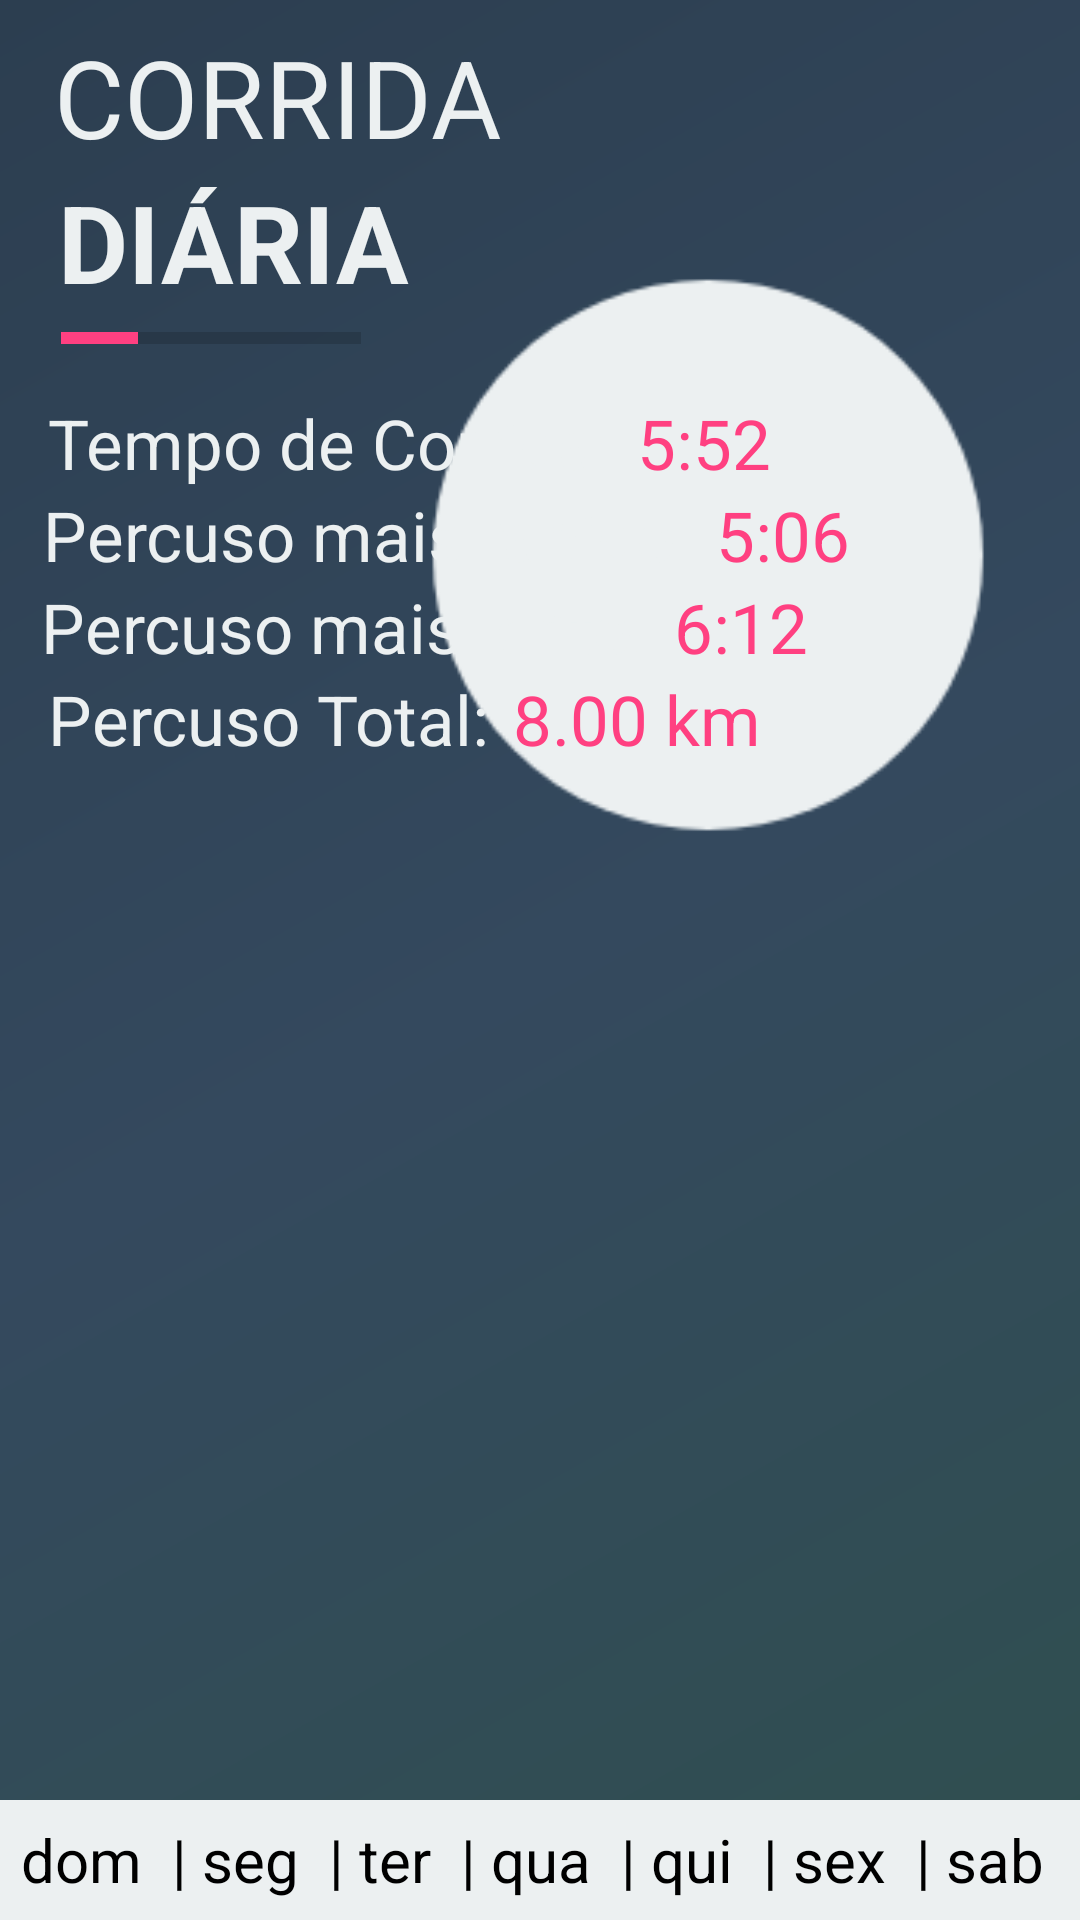

Layout XML and referenced resources for this Android screen:
<!-- AndroidManifest.xml: application theme AppTheme -->
<!-- res/layout/activity_tela_desempenho.xml -->
<?xml version="1.0" encoding="utf-8"?>
<android.support.constraint.ConstraintLayout
    xmlns:android="http://schemas.android.com/apk/res/android"
    xmlns:app="http://schemas.android.com/apk/res-auto"
    xmlns:tools="http://schemas.android.com/tools"
    android:layout_width="match_parent"
    android:layout_height="match_parent"
    android:background="@drawable/gradiente_plano_de_fundo">

    <ImageView
        android:id="@+id/imageView8"
        android:layout_width="200dp"
        android:layout_height="200dp"
        android:layout_marginBottom="355dp"
        android:layout_marginEnd="8dp"
        android:layout_marginLeft="8dp"
        android:layout_marginRight="8dp"
        android:layout_marginStart="8dp"
        android:tint="@color/colorBranco"
        app:layout_constraintBottom_toBottomOf="parent"
        app:layout_constraintHorizontal_bias="0.888"
        app:layout_constraintLeft_toLeftOf="parent"
        app:layout_constraintRight_toRightOf="parent"
        app:srcCompat="@mipmap/ic_shortcut_icons8_trainers_64" />

    <TextView
        android:id="@+id/text_corrida"
        android:layout_width="wrap_content"
        android:layout_height="wrap_content"
        android:text="CORRIDA"
        android:textColor="@color/colorBranco"
        android:textSize="36sp"
        android:layout_marginRight="8dp"
        app:layout_constraintRight_toRightOf="parent"
        app:layout_constraintTop_toTopOf="parent"
        android:layout_marginTop="8dp"
        android:layout_marginLeft="8dp"
        app:layout_constraintLeft_toLeftOf="parent"
        app:layout_constraintBottom_toBottomOf="parent"
        android:layout_marginBottom="8dp"
        app:layout_constraintHorizontal_bias="0.051"
        app:layout_constraintVertical_bias="0.0"
        android:layout_marginStart="8dp"
        android:layout_marginEnd="8dp" />

    <TextView
        android:id="@+id/text_diaria"
        android:layout_width="wrap_content"
        android:layout_height="wrap_content"
        android:text="DIÁRIA"
        android:textColor="@color/colorBranco"
        android:textSize="36sp"
        android:textStyle="bold"
        android:layout_marginRight="8dp"
        app:layout_constraintRight_toRightOf="parent"
        app:layout_constraintTop_toBottomOf="@+id/text_corrida"
        android:layout_marginLeft="8dp"
        app:layout_constraintLeft_toLeftOf="parent"
        app:layout_constraintHorizontal_bias="0.05"
        app:layout_constraintBottom_toBottomOf="parent"
        android:layout_marginBottom="8dp"
        app:layout_constraintVertical_bias="0.0"
        android:layout_marginStart="8dp"
        android:layout_marginEnd="8dp" />

    <TextView
        android:id="@+id/text_tempo_corrida"
        android:layout_width="wrap_content"
        android:layout_height="wrap_content"
        android:text="Tempo de Corrida:"
        android:textSize="23sp"
        android:textColor="@color/colorBranco"
        android:layout_marginRight="8dp"
        app:layout_constraintRight_toRightOf="parent"
        android:layout_marginLeft="8dp"
        app:layout_constraintLeft_toLeftOf="parent"
        app:layout_constraintBottom_toBottomOf="parent"
        android:layout_marginBottom="8dp"
        android:layout_marginTop="8dp"
        app:layout_constraintTop_toBottomOf="@+id/circular_progress_bar_MetaDiaria"
        app:layout_constraintVertical_bias="0.008"
        app:layout_constraintHorizontal_bias="0.051"
        android:layout_marginStart="8dp"
        android:layout_marginEnd="8dp" />

    <TextView
        android:id="@+id/text_valor_tempo_corrida"
        android:layout_width="wrap_content"
        android:layout_height="wrap_content"
        android:text="5:52"
        android:textSize="23sp"
        android:textColor="@color/colorAccent"
        android:layout_marginRight="8dp"
        app:layout_constraintRight_toRightOf="parent"
        app:layout_constraintTop_toTopOf="@+id/text_tempo_corrida"
        app:layout_constraintBottom_toBottomOf="parent"
        android:layout_marginBottom="8dp"
        app:layout_constraintLeft_toRightOf="@+id/text_tempo_corrida"
        android:layout_marginLeft="8dp"
        app:layout_constraintVertical_bias="0.0"
        app:layout_constraintHorizontal_bias="0.0"
        android:layout_marginStart="8dp"
        android:layout_marginEnd="8dp" />

    <TextView
        android:id="@+id/text_percuso_rapido"
        android:layout_width="wrap_content"
        android:layout_height="wrap_content"
        android:text="Percuso mais rápido:"
        android:textSize="23sp"
        android:textColor="@color/colorBranco"
        android:layout_marginRight="8dp"
        app:layout_constraintRight_toRightOf="parent"
        android:layout_marginLeft="8dp"
        app:layout_constraintLeft_toLeftOf="parent"
        app:layout_constraintBottom_toBottomOf="parent"
        android:layout_marginBottom="141dp"
        app:layout_constraintHorizontal_bias="0.05"
        app:layout_constraintTop_toBottomOf="@+id/text_tempo_corrida"
        app:layout_constraintVertical_bias="0.0"
        android:layout_marginStart="8dp"
        android:layout_marginEnd="8dp" />

    <TextView
        android:id="@+id/text_valor_percuso_rapido"
        android:layout_width="wrap_content"
        android:layout_height="wrap_content"
        android:text="5:06"
        android:textSize="23sp"
        android:textColor="@color/colorAccent"
        android:layout_marginRight="8dp"
        app:layout_constraintRight_toRightOf="parent"
        app:layout_constraintLeft_toRightOf="@+id/text_percuso_rapido"
        android:layout_marginLeft="8dp"
        app:layout_constraintBottom_toBottomOf="parent"
        android:layout_marginBottom="7dp"
        app:layout_constraintHorizontal_bias="0.0"
        app:layout_constraintTop_toBottomOf="@+id/text_valor_tempo_corrida"
        app:layout_constraintVertical_bias="0.0"
        android:layout_marginStart="8dp"
        android:layout_marginEnd="8dp" />

    <TextView
        android:id="@+id/text_percuso_lento"
        android:layout_width="wrap_content"
        android:layout_height="wrap_content"
        android:text="Percuso mais lento:"
        android:textSize="23sp"
        android:textColor="@color/colorBranco"
        android:layout_marginLeft="8dp"
        app:layout_constraintLeft_toLeftOf="parent"
        android:layout_marginRight="8dp"
        app:layout_constraintRight_toRightOf="parent"
        app:layout_constraintTop_toBottomOf="@+id/text_percuso_rapido"
        app:layout_constraintBottom_toBottomOf="parent"
        android:layout_marginBottom="8dp"
        app:layout_constraintVertical_bias="0.0"
        app:layout_constraintHorizontal_bias="0.04"
        android:layout_marginStart="8dp"
        android:layout_marginEnd="8dp" />

    <TextView
        android:id="@+id/text_valor_percuso_lento"
        android:layout_width="wrap_content"
        android:layout_height="wrap_content"
        android:text="6:12"
        android:textSize="23sp"
        android:textColor="@color/colorAccent"
        app:layout_constraintLeft_toRightOf="@+id/text_percuso_lento"
        android:layout_marginLeft="8dp"
        android:layout_marginRight="8dp"
        app:layout_constraintRight_toRightOf="parent"
        app:layout_constraintBottom_toBottomOf="parent"
        android:layout_marginBottom="8dp"
        app:layout_constraintTop_toBottomOf="@+id/text_percuso_rapido"
        app:layout_constraintVertical_bias="0.0"
        app:layout_constraintHorizontal_bias="0.0"
        android:layout_marginStart="8dp"
        android:layout_marginEnd="8dp" />

    <TextView
        android:id="@+id/text_percuso_total"
        android:layout_width="wrap_content"
        android:layout_height="wrap_content"
        android:text="Percuso Total:"
        android:textSize="23sp"
        android:textColor="@color/colorBranco"
        app:layout_constraintBottom_toBottomOf="parent"
        android:layout_marginBottom="8dp"
        android:layout_marginRight="8dp"
        app:layout_constraintRight_toRightOf="parent"
        android:layout_marginLeft="8dp"
        app:layout_constraintLeft_toLeftOf="parent"
        app:layout_constraintTop_toBottomOf="@+id/text_percuso_lento"
        app:layout_constraintVertical_bias="0.0"
        app:layout_constraintHorizontal_bias="0.04"
        android:layout_marginStart="8dp"
        android:layout_marginEnd="8dp" />

    <TextView
        android:id="@+id/text_valor_percuso_total"
        android:layout_width="wrap_content"
        android:layout_height="wrap_content"
        android:text="8.00 km"
        android:textSize="23sp"
        android:textColor="@color/colorAccent"
        app:layout_constraintBottom_toBottomOf="parent"
        android:layout_marginBottom="8dp"
        android:layout_marginRight="8dp"
        app:layout_constraintRight_toRightOf="parent"
        app:layout_constraintLeft_toRightOf="@+id/text_percuso_total"
        android:layout_marginLeft="8dp"
        app:layout_constraintTop_toTopOf="@+id/text_percuso_total"
        app:layout_constraintVertical_bias="0.0"
        app:layout_constraintHorizontal_bias="0.0"
        android:layout_marginStart="8dp"
        android:layout_marginEnd="8dp" />

    <ProgressBar
        android:id="@+id/circular_progress_bar_MetaDiaria"
        style="?android:attr/progressBarStyleHorizontal"
        android:layout_width="100dp"
        android:layout_height="wrap_content"
        android:max="8000"
        android:progress="2052"
        android:layout_marginRight="8dp"
        app:layout_constraintRight_toRightOf="parent"
        android:layout_marginLeft="8dp"
        app:layout_constraintLeft_toLeftOf="parent"
        app:layout_constraintBottom_toBottomOf="parent"
        android:layout_marginBottom="8dp"
        app:layout_constraintTop_toBottomOf="@+id/text_diaria"
        app:layout_constraintVertical_bias="0.0"
        app:layout_constraintHorizontal_bias="0.05"
        android:layout_marginStart="8dp"
        android:layout_marginEnd="8dp" />

    <TextView
        android:id="@+id/text_dias_semana"
        android:layout_width="0dp"
        android:layout_height="40dp"
        android:layout_marginTop="8dp"
        android:background="@color/colorBranco"
        android:gravity="center_vertical"
        android:text="dom  | seg  | ter  | qua  | qui  | sex  | sab "
        android:textAlignment="center"
        android:textColor="#000"
        android:textSize="20sp"
        app:layout_constraintBottom_toBottomOf="parent"
        app:layout_constraintLeft_toLeftOf="parent"
        app:layout_constraintRight_toRightOf="parent"
        app:layout_constraintTop_toTopOf="parent"
        app:layout_constraintVertical_bias="1.0" />


</android.support.constraint.ConstraintLayout>
<!-- resources referenced by this layout -->
<resources>
  <color name="colorAccent">#ff4081</color>
  <color name="colorBranco">#ecf0f1</color>
  <!-- drawable gradiente_plano_de_fundo (drawable) -->
  <shape xmlns:android="http://schemas.android.com/apk/res/android"
          android:shape="rectangle">
  
       <gradient
              android:angle="135"
           android:centerColor="#34495e"
           android:endColor="#2c3e50"
           android:startColor="#2F4F4F"
              android:type="linear" />
      </shape>
  <!-- mipmap ic_shortcut_icons8_trainers_64: png bitmap (drawable-hdpi, 2970 bytes) -->
  <style name="AppTheme" parent="Theme.AppCompat.Light.NoActionBar">
          
          <item name="colorPrimary">@android:color/transparent</item>
          <item name="colorPrimaryDark">@android:color/transparent</item>
          <item name="colorAccent">@color/colorAccent</item>
          <item name="android:colorBackground">@android:color/transparent</item>
      </style>
</resources>
